Image classification data set "classifier_dataset" (yagit21/mtg_scanner_application on GitHub). Class labels (60): Abandoned Outpost, Alluring Siren, Angelic Accord, archangel s light, Artifact Mutation, Augury Owl, Blood Artist, Boros Charm, Canal Monitor, Crippling Chill, Crosswinds, Cryptolith Fragment, Cyclops of One-Eyed Pass, Deception, Descendant of Soramaro, Dread Presence, Drunau Corpse Trawler, Duergar Hedge-Mage, Embodiment of Fury, Extinguish, Foul-Tongue Shriek, Frenemy of the Guildpact, Ghoulsteed, Gladecover Scout, Glimmer of Genius, Guiltfeeder, Harness the Storm, Hatchery Spider, I m rubber you re glue, imp s mischief, Impulsive Maneuvers, Karmic Justice, Kruin Striker, Lava Tubes, Lord of the Pit, Maelstrom Pulse, Mass Hysteria, Mazirek Kraul Death Priest, Merrow Harbinger, Mirri the Cursed Avatar, Mouth, Primal Druid, Puppeteer Clique, Ray of Erasure, Reach of Shadows, Rib Cage Spider, Riptide Mangler, rofellos s gift, Savvy Hunter, Shivan Raptor, Smelt, Spectral Reserves, Thriving Rats, Torch Fiend, Trap Essence, Ulvenwald Abomination, Vexing Scuttler, Vivid Creek, Warthog, Zhalfirin Decoy.

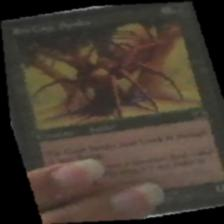
Label: Rib Cage Spider

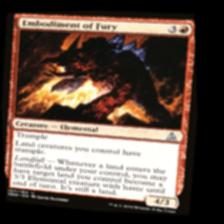
Label: Embodiment of Fury

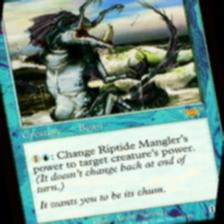
Label: Riptide Mangler

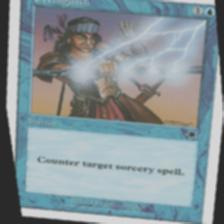
Label: Extinguish

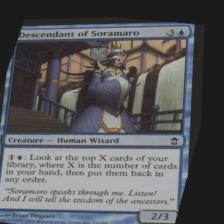
Label: Descendant of Soramaro

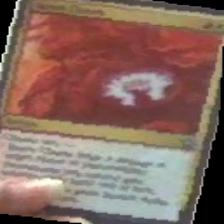
Label: Boros Charm
